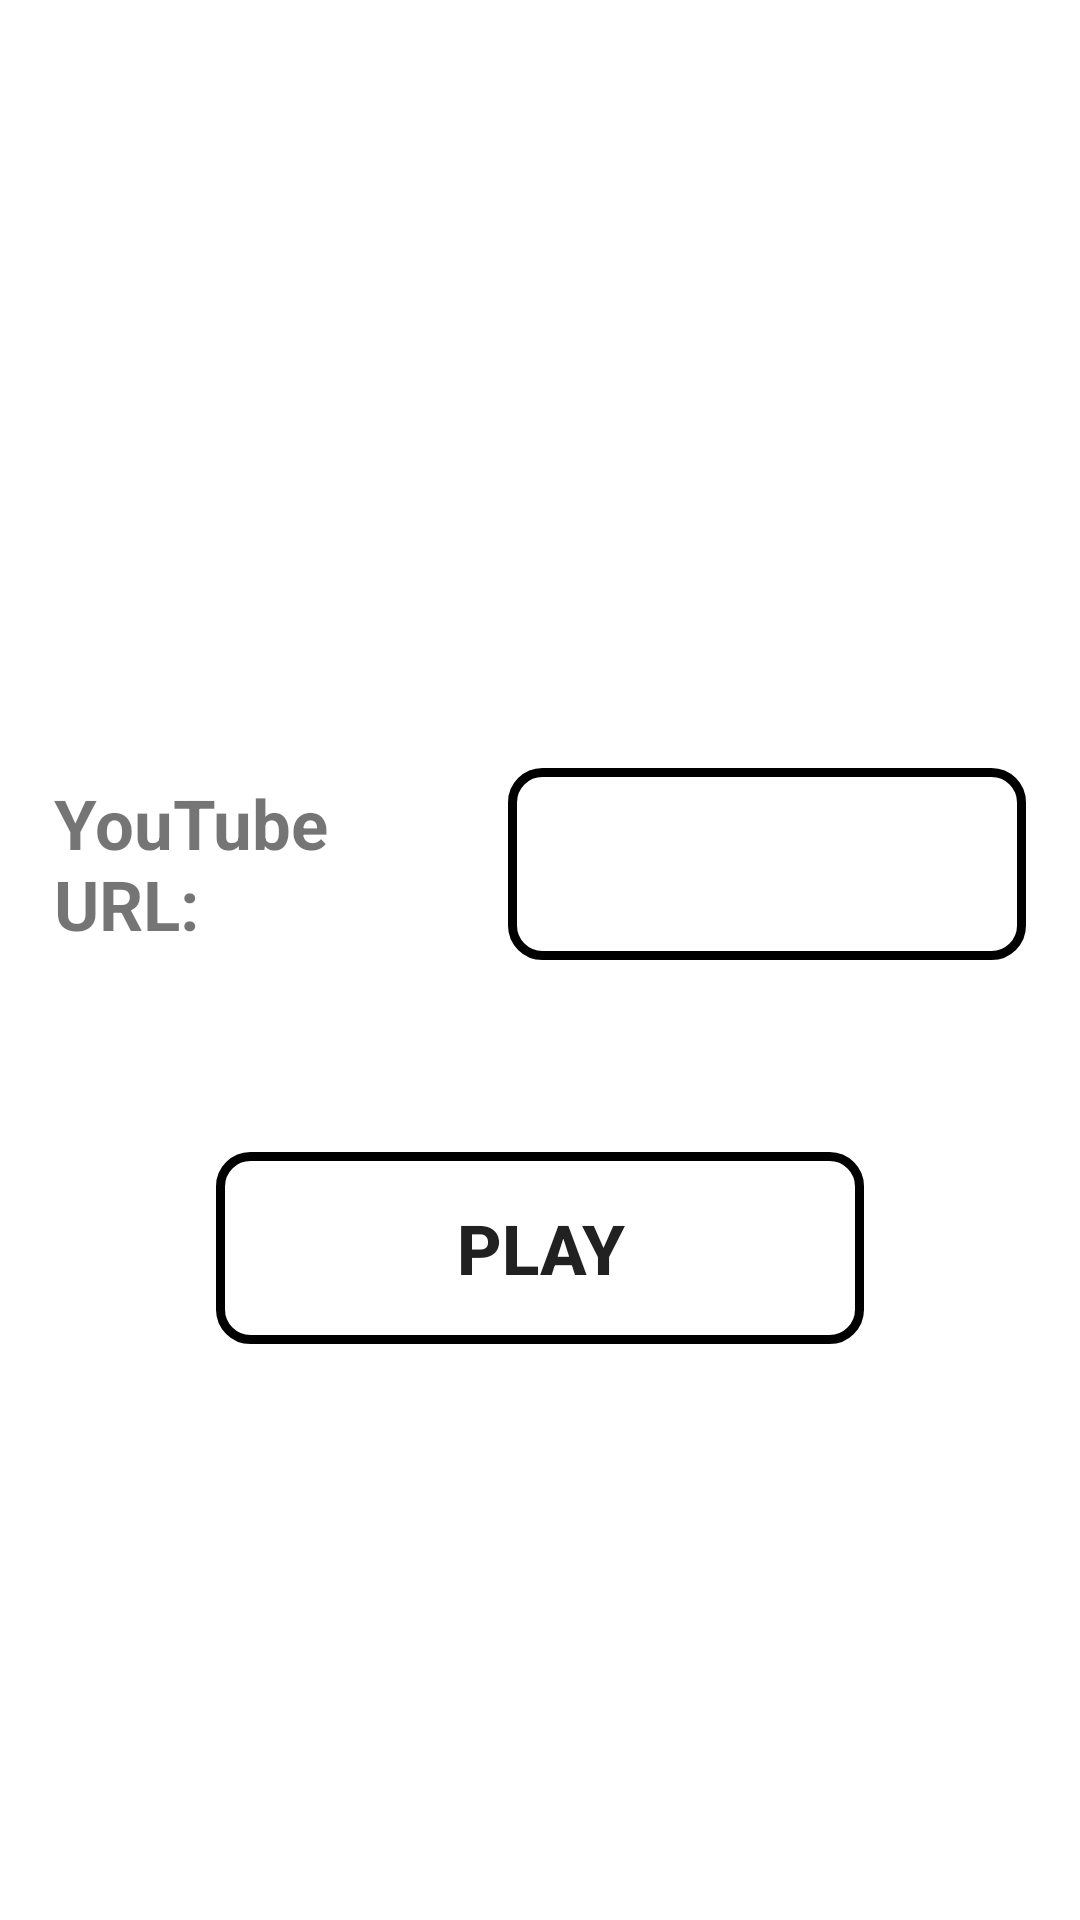

Layout XML and referenced resources for this Android screen:
<!-- AndroidManifest.xml: application theme Theme.Task81C -->
<!-- res/layout/activity_main.xml -->
<?xml version="1.0" encoding="utf-8"?>
<androidx.constraintlayout.widget.ConstraintLayout xmlns:android="http://schemas.android.com/apk/res/android"
    xmlns:app="http://schemas.android.com/apk/res-auto"
    xmlns:tools="http://schemas.android.com/tools"
    android:layout_width="match_parent"
    android:layout_height="match_parent"
    tools:context=".MainActivity">


    <TextView
        android:id="@+id/lblUrl"
        android:layout_width="0dp"
        android:layout_height="0dp"
        android:text="YouTube URL:"
        android:gravity="center_vertical"
        android:textSize="23sp"
        android:textStyle="bold"
        app:layout_constraintStart_toStartOf="@id/lblUrlLeft"
        app:layout_constraintEnd_toEndOf="@id/lblUrlRight"
        app:layout_constraintTop_toBottomOf="@id/lblUrlTop"
        app:layout_constraintBottom_toTopOf="@id/lblUrlBot"/>

    <EditText
        android:id="@+id/url"
        android:layout_width="0dp"
        android:layout_height="0dp"
        android:gravity="center_vertical"
        android:textSize="12sp"
        android:background="@drawable/edit_text_border"
        app:layout_constraintStart_toStartOf="@id/txtUrlLeft"
        app:layout_constraintEnd_toEndOf="@id/txtUrlRight"
        app:layout_constraintTop_toBottomOf="@id/lblUrlTop"
        app:layout_constraintBottom_toTopOf="@id/lblUrlBot"/>


    <Button
        android:id="@+id/play"
        android:layout_width="0dp"
        android:layout_height="0dp"
        android:gravity="center"
        android:textSize="23sp"
        android:textStyle="bold"
        android:text="Play"
        android:background="@drawable/edit_text_border"
        app:layout_constraintStart_toStartOf="@id/playBtnLeft"
        app:layout_constraintEnd_toEndOf="@id/playBtnRight"
        app:layout_constraintTop_toBottomOf="@id/playBtnTop"
        app:layout_constraintBottom_toTopOf="@id/playBtnBot"/>


    <androidx.constraintlayout.widget.Guideline
        android:id="@+id/lblUrlTop"
        android:layout_width="wrap_content"
        android:layout_height="wrap_content"
        android:orientation="horizontal"
        app:layout_constraintGuide_percent="0.4"/>

    <androidx.constraintlayout.widget.Guideline
        android:id="@+id/lblUrlBot"
        android:layout_width="wrap_content"
        android:layout_height="wrap_content"
        android:orientation="horizontal"
        app:layout_constraintGuide_percent="0.5"/>

    <androidx.constraintlayout.widget.Guideline
        android:id="@+id/lblUrlLeft"
        android:layout_width="wrap_content"
        android:layout_height="wrap_content"
        android:orientation="vertical"
        app:layout_constraintGuide_percent="0.05"/>

    <androidx.constraintlayout.widget.Guideline
        android:id="@+id/lblUrlRight"
        android:layout_width="wrap_content"
        android:layout_height="wrap_content"
        android:orientation="vertical"
        app:layout_constraintGuide_percent="0.45"/>

    <androidx.constraintlayout.widget.Guideline
        android:id="@+id/txtUrlLeft"
        android:layout_width="wrap_content"
        android:layout_height="wrap_content"
        android:orientation="vertical"
        app:layout_constraintGuide_percent="0.47"/>

    <androidx.constraintlayout.widget.Guideline
        android:id="@+id/txtUrlRight"
        android:layout_width="wrap_content"
        android:layout_height="wrap_content"
        android:orientation="vertical"
        app:layout_constraintGuide_percent="0.95"/>

    <androidx.constraintlayout.widget.Guideline
        android:id="@+id/playBtnLeft"
        android:layout_width="wrap_content"
        android:layout_height="wrap_content"
        android:orientation="vertical"
        app:layout_constraintGuide_percent="0.2"/>

    <androidx.constraintlayout.widget.Guideline
        android:id="@+id/playBtnRight"
        android:layout_width="wrap_content"
        android:layout_height="wrap_content"
        android:orientation="vertical"
        app:layout_constraintGuide_percent="0.8"/>

    <androidx.constraintlayout.widget.Guideline
        android:id="@+id/playBtnTop"
        android:layout_width="wrap_content"
        android:layout_height="wrap_content"
        android:orientation="horizontal"
        app:layout_constraintGuide_percent="0.6"/>

    <androidx.constraintlayout.widget.Guideline
        android:id="@+id/playBtnBot"
        android:layout_width="wrap_content"
        android:layout_height="wrap_content"
        android:orientation="horizontal"
        app:layout_constraintGuide_percent="0.7"/>



</androidx.constraintlayout.widget.ConstraintLayout>
<!-- resources referenced by this layout -->
<resources>
  <!-- drawable edit_text_border (drawable) -->
  <?xml version="1.0" encoding="utf-8"?>
  <shape xmlns:android="http://schemas.android.com/apk/res/android" android:shape="rectangle">
      <stroke
          android:width="3dp"
          android:color="#000000" />
      <corners android:radius="10dp"/>
  </shape>
  <style name="Theme.Task81C" parent="Theme.MaterialComponents.DayNight.DarkActionBar">
          
          <item name="colorPrimary">@color/purple_500</item>
          <item name="colorPrimaryVariant">@color/purple_700</item>
          <item name="colorOnPrimary">@color/white</item>
          
          <item name="colorSecondary">@color/teal_200</item>
          <item name="colorSecondaryVariant">@color/teal_700</item>
          <item name="colorOnSecondary">@color/black</item>
          
          <item name="android:statusBarColor" tools:targetApi="l">?attr/colorPrimaryVariant</item>
          
      </style>
  <!-- not gathered from this repository: default colours our renderer supplied (Android Studio template values) -->
  <color name="purple_500">#FF6200EE</color>
  <color name="purple_700">#FF3700B3</color>
  <color name="teal_200">#FF03DAC5</color>
  <color name="teal_700">#FF018786</color>
  <color name="black">#FF000000</color>
  <color name="white">#FFFFFFFF</color>
</resources>
